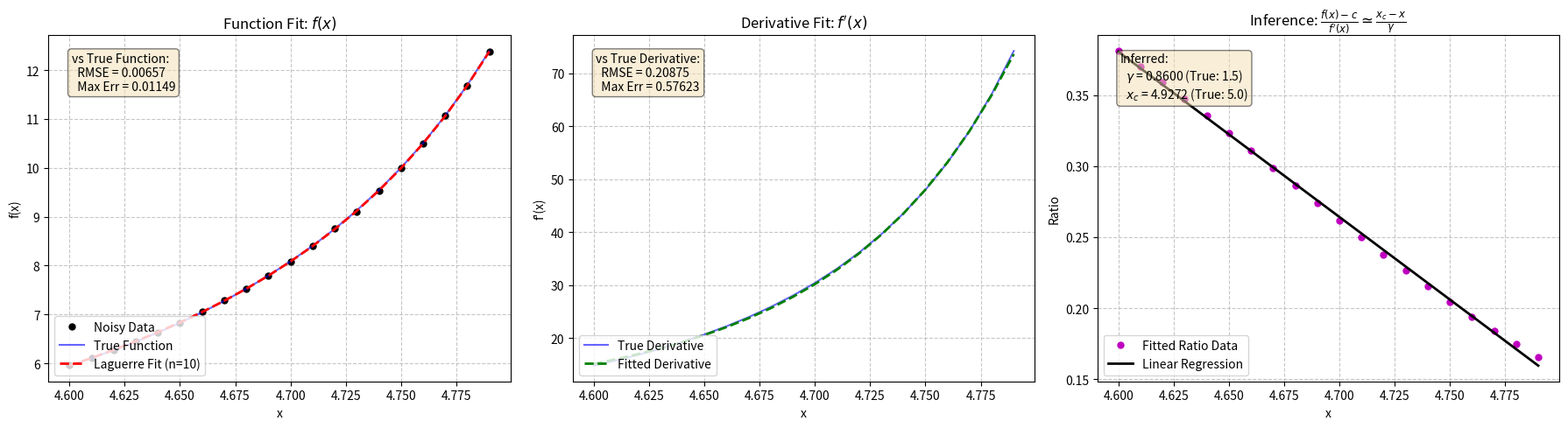

Recreate this plot in Python.
import numpy as np
import matplotlib.pyplot as plt
from scipy.special import roots_laguerre
from scipy.optimize import lsq_linear


def true_function(x, xc, gamma, c):
    """The theoretical function to fit: f(x) = (xc - x)^(-gamma) + c"""
    return (xc - x) ** (-gamma) + c


def true_derivative(x, xc, gamma):
    """The theoretical derivative: f'(x) = gamma * (xc - x)^(-(gamma + 1))"""
    return gamma * (xc - x) ** (-(gamma + 1))


def test_laguerre_fit():
    # --- 1. Define true parameters and generate synthetic data ---
    xc_true = 5.0  # Critical point (must be > x)
    gamma_true = 1.5  # Critical exponent
    c_true = 2.0  # Constant offset

    x0 = 4.6  # Starting x
    dx = 0.01  # Step size (Delta x)
    M = 20  # Number of data points
    noise_std = 0.01  # Standard deviation of the Gaussian noise

    # Generate x_m and shifted x'_m
    m_indices = np.arange(M)
    x_m = x0 + m_indices * dx
    x_prime_m = m_indices * dx  # Shifted coordinates to prevent overflow

    # Generate true noise-free data and noisy data F
    F_true = true_function(x_m, xc_true, gamma_true, c_true)
    F_prime_true = true_derivative(x_m, xc_true, gamma_true)

    np.random.seed(42)
    noise = np.random.normal(0, noise_std, size=M)
    F = F_true + noise

    # --- 2. Set up the Laguerre Quadrature ---
    n = 10  # Degree of the Laguerre polynomial (number of roots)
    # Get the roots (t_j) and weights of the Laguerre polynomial L_n(t)
    t_j, _ = roots_laguerre(n)

    # --- 3. Construct the Matrix G ---
    # G is an M x (n+1) matrix
    G = np.zeros((M, n + 1))

    # First column is all 1s (for the constant c)
    G[:, 0] = 1.0

    # Remaining columns are exp(t_j[j] * m * dx)
    for j in range(n):
        G[:, j + 1] = np.exp(t_j[j] * x_prime_m)

    # --- 4. Solve the linear system G * A = F with Non-Negative Constraints ---
    # Due to the Laplace transform property of power laws, the coefficients a_j MUST be >= 0.
    # Unconstrained least squares causes massive alternating coefficients (ill-conditioning).
    # We constrain c to be in (-inf, inf) and a_j to be in [0, inf).
    lower_bounds = [-np.inf] + [0.0] * n
    upper_bounds = [np.inf] + [np.inf] * n

    res = lsq_linear(G, F, bounds=(lower_bounds, upper_bounds))
    A = res.x

    c_fit = A[0]
    a_fit = A[1:]

    # Transform coefficients a_j to w_tilde_j for the true coordinates x_m
    # w_tilde_j = a_j * exp(-t_j * x0)
    w_tilde = a_fit * np.exp(-t_j * x0)

    # --- 5. Reconstruct the fitted function and its derivative ---
    F_fit = G @ A

    # Compute the derivative of the fitted function using w_tilde and true coordinates
    F_prime_fit = np.zeros(M)
    for j in range(n):
        F_prime_fit += w_tilde[j] * t_j[j] * np.exp(t_j[j] * x_m)

    # --- 6. Infer xc and gamma ---
    # (f - c) / f' ~ (xc - x) / gamma = (-1/gamma)*x + (xc/gamma)
    ratio = (F_fit - c_fit) / F_prime_fit

    # Fit a line y = mx + b to the ratio
    m_line, b_line = np.polyfit(x_m, ratio, 1)

    # Extract gamma and xc from the slope and intercept
    gamma_inferred = -1.0 / m_line
    xc_inferred = b_line * gamma_inferred

    # --- 7. Calculate Goodness of Fit & Errors ---
    # 7a. Error vs Noisy Data (Function)
    rmse_noisy = np.sqrt(np.mean((F - F_fit) ** 2))
    ss_res = np.sum((F - F_fit) ** 2)
    ss_tot = np.sum((F - np.mean(F)) ** 2)
    r_squared = 1 - (ss_res / ss_tot)

    # 7b. Error vs True (Noise-Free) Function
    rmse_true = np.sqrt(np.mean((F_true - F_fit) ** 2))
    max_err_true = np.max(np.abs(F_true - F_fit))

    # 7c. Error vs True Derivative
    rmse_deriv = np.sqrt(np.mean((F_prime_true - F_prime_fit) ** 2))
    max_err_deriv = np.max(np.abs(F_prime_true - F_prime_fit))

    print(f"Laguerre roots (t_j):\n{t_j}")
    print("-" * 40)
    print(f"True constant c: {c_true:.4f}")
    print(f"Fitted constant c: {c_fit:.4f}")
    print("-" * 40)
    print(f"Fitted coefficients a_j (shifted coords):\n{a_fit}")
    print("-" * 40)
    print(f"Transformed coefficients w_tilde_j (true coords):\n{w_tilde}")
    print("-" * 40)
    print("Function Fit (vs Noisy Data):")
    print(f"RMSE:      {rmse_noisy:.6f}")
    print(f"R-squared: {r_squared:.6f}")
    print("-" * 40)
    print("Function Error (vs True Noise-Free Function):")
    print(f"RMSE:      {rmse_true:.6f}")
    print(f"Max Error: {max_err_true:.6f}")
    print("-" * 40)
    print("Derivative Error (vs True Exact Derivative):")
    print(f"RMSE:      {rmse_deriv:.6f}")
    print(f"Max Error: {max_err_deriv:.6f}")
    print("-" * 40)
    print("Inferred Critical Parameters:")
    print(f"True gamma: {gamma_true:.4f}  |  Inferred gamma: {gamma_inferred:.4f}")
    print(f"True xc:    {xc_true:.4f}  |  Inferred xc:    {xc_inferred:.4f}")
    print("-" * 40)

    # --- 8. Plotting the results ---
    fig, (ax1, ax2, ax3) = plt.subplots(1, 3, figsize=(18, 5))

    # Plot 1: Function f(x)
    ax1.plot(x_m, F, 'ko', label='Noisy Data', markersize=5)
    ax1.plot(x_m, F_true, 'b-', label='True Function', alpha=0.6)
    ax1.plot(x_m, F_fit, 'r--', label=f'Laguerre Fit (n={n})', linewidth=2)
    ax1.set_title('Function Fit: $f(x)$')
    ax1.set_xlabel('x')
    ax1.set_ylabel('f(x)')

    textstr1 = (f'vs True Function:\n'
                f'  RMSE = {rmse_true:.5f}\n'
                f'  Max Err = {max_err_true:.5f}')
    props = dict(boxstyle='round', facecolor='wheat', alpha=0.5)
    ax1.text(0.05, 0.95, textstr1, transform=ax1.transAxes, fontsize=10,
             verticalalignment='top', bbox=props)
    ax1.legend(loc='lower left')
    ax1.grid(True, linestyle='--', alpha=0.7)

    # Plot 2: Derivative f'(x)
    ax2.plot(x_m, F_prime_true, 'b-', label="True Derivative", alpha=0.6)
    ax2.plot(x_m, F_prime_fit, 'g--', label="Fitted Derivative", linewidth=2)
    ax2.set_title("Derivative Fit: $f'(x)$")
    ax2.set_xlabel('x')
    ax2.set_ylabel("f'(x)")

    textstr2 = (f'vs True Derivative:\n'
                f'  RMSE = {rmse_deriv:.5f}\n'
                f'  Max Err = {max_err_deriv:.5f}')
    ax2.text(0.05, 0.95, textstr2, transform=ax2.transAxes, fontsize=10,
             verticalalignment='top', bbox=props)
    ax2.legend(loc='lower left')
    ax2.grid(True, linestyle='--', alpha=0.7)

    # Plot 3: Ratio (f - c) / f'
    ax3.plot(x_m, ratio, 'mo', label='Fitted Ratio Data', markersize=5)
    ax3.plot(x_m, m_line * x_m + b_line, 'k-', label='Linear Regression', linewidth=2)
    ax3.set_title(r"Inference: $\frac{f(x)-c}{f'(x)} \simeq \frac{x_c - x}{\gamma}$")
    ax3.set_xlabel('x')
    ax3.set_ylabel("Ratio")

    # Fixed the escape sequence warning by using an 'r' before the f-string
    textstr3 = (rf'Inferred:' '\n'
                rf'  $\gamma$ = {gamma_inferred:.4f} (True: {gamma_true})' '\n'
                rf'  $x_c$ = {xc_inferred:.4f} (True: {xc_true})')
    ax3.text(0.05, 0.95, textstr3, transform=ax3.transAxes, fontsize=10,
             verticalalignment='top', bbox=props)
    ax3.legend(loc='lower left')
    ax3.grid(True, linestyle='--', alpha=0.7)

    plt.tight_layout()
    plt.savefig("func_fit.png")
    plt.close()


# Execute the test function
test_laguerre_fit()
